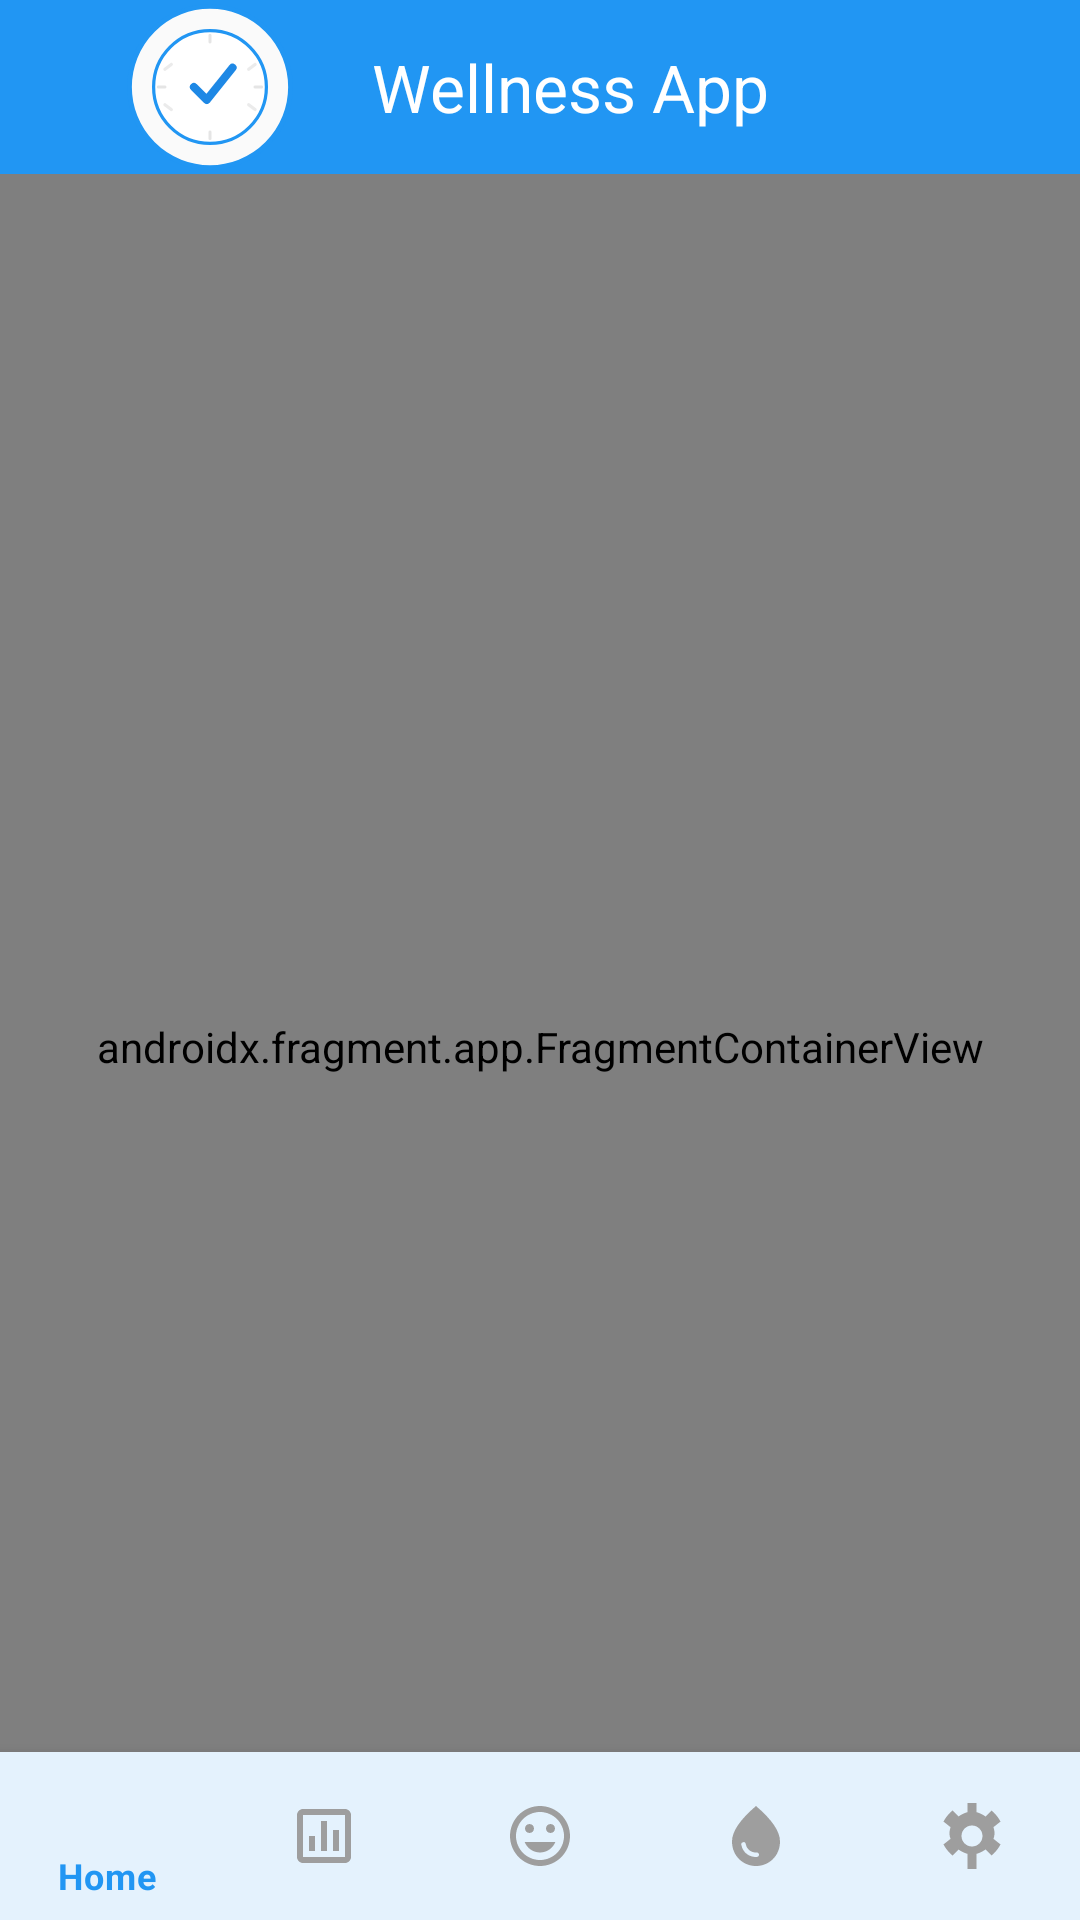

Layout XML and referenced resources for this Android screen:
<!-- AndroidManifest.xml: activity theme Theme.WellnessApp -->
<!-- res/layout/activity_main.xml -->
<?xml version="1.0" encoding="utf-8"?>
<androidx.coordinatorlayout.widget.CoordinatorLayout 
    xmlns:android="http://schemas.android.com/apk/res/android"
    xmlns:app="http://schemas.android.com/apk/res-auto"
    android:layout_width="match_parent"
    android:layout_height="match_parent"
    android:background="?attr/colorSurface">

    <com.google.android.material.appbar.AppBarLayout
        android:id="@+id/app_bar_layout"
        android:layout_width="match_parent"
        android:layout_height="wrap_content"
        android:background="?attr/colorPrimary"
        app:elevation="4dp">

        <com.google.android.material.appbar.MaterialToolbar
            android:id="@+id/toolbar"
            android:layout_width="match_parent"
            android:layout_height="58dp"
            android:background="?attr/colorPrimary"
            android:theme="@style/ThemeOverlay.Material3.Dark.ActionBar"
            app:logo="@drawable/ic_app_logo"
            app:logoDescription="@string/app_name"
            app:title="@string/app_name"
            app:titleTextColor="?attr/colorOnPrimary" />

    </com.google.android.material.appbar.AppBarLayout>

    <androidx.fragment.app.FragmentContainerView
        android:id="@+id/fragment_container"
        android:name="androidx.navigation.fragment.NavHostFragment"
        android:layout_width="match_parent"
        android:layout_height="match_parent"
        app:defaultNavHost="true"
        app:layout_behavior="@string/appbar_scrolling_view_behavior" />

    <com.google.android.material.bottomnavigation.BottomNavigationView
        android:id="@+id/bottom_navigation"
        android:layout_width="match_parent"
        android:layout_height="wrap_content"
        android:layout_gravity="bottom"
        android:background="?attr/colorSurface"
        app:elevation="8dp"
        app:itemIconTint="@drawable/bottom_nav_selector"
        app:itemTextColor="@drawable/bottom_nav_selector"
        app:menu="@menu/bottom_navigation_menu" />

</androidx.coordinatorlayout.widget.CoordinatorLayout>
<!-- resources referenced by this layout -->
<resources>
  <!-- drawable bottom_nav_selector (drawable) -->
  <?xml version="1.0" encoding="utf-8"?>
  <selector xmlns:android="http://schemas.android.com/apk/res/android">
      <item 
          android:state_checked="true" 
          android:color="@color/nav_selected" />
      <item 
          android:state_checked="false" 
          android:color="@color/nav_unselected" />
  </selector>
  <string name="app_name">Wellness App</string>
  <color name="nav_selected">#2196F3</color>
  <color name="nav_unselected">#9E9E9E</color>
  <color name="primary">#2196F3</color>
  <color name="primary_dark">#1976D2</color>
  <color name="text_on_primary">#FFFFFF</color>
  <color name="secondary">#4CAF50</color>
  <color name="secondary_dark">#087F23</color>
  <color name="text_on_secondary">#FFFFFF</color>
  <color name="background">#FAFAFA</color>
  <color name="surface">#FFFFFF</color>
  <color name="text_on_background">#212121</color>
  <color name="text_on_surface">#212121</color>
  <style name="Widget.WellnessApp.Button" parent="Widget.MaterialComponents.Button">
          <item name="android:textColor">@color/button_text_primary</item>
          <item name="android:padding">12dp</item>
          <item name="android:minHeight">48dp</item>
          <item name="cornerRadius">24dp</item>
          <item name="backgroundTint">@color/button_primary</item>
      </style>
  <style name="Widget.WellnessApp.CardView" parent="Widget.MaterialComponents.CardView">
          <item name="cardElevation">4dp</item>
          <item name="cardCornerRadius">12dp</item>
          <item name="contentPadding">16dp</item>
          <item name="cardBackgroundColor">@color/card_background</item>
      </style>
  <style name="Widget.WellnessApp.FloatingActionButton" parent="Widget.MaterialComponents.FloatingActionButton">
          <item name="tint">@color/text_on_secondary</item>
          <item name="backgroundTint">@color/primary</item>
      </style>
  <style name="Widget.WellnessApp.TextInputLayout" parent="Widget.MaterialComponents.TextInputLayout.OutlinedBox">
          <item name="boxStrokeColor">@color/outline</item>
          <item name="hintTextColor">@color/text_hint</item>
          <item name="android:textColorHint">@color/text_hint</item>
          <item name="android:textColor">@color/text_primary</item>
      </style>
  <style name="Widget.WellnessApp.BottomNavigationView" parent="Widget.MaterialComponents.BottomNavigationView">
          <item name="itemIconTint">@drawable/bottom_nav_selector</item>
          <item name="itemTextColor">@drawable/bottom_nav_selector</item>
          <item name="android:background">@color/nav_background</item>
      </style>
  <color name="button_text_primary">#FFFFFF</color>
  <color name="button_primary">#2196F3</color>
  <color name="card_background">#FFFFFF</color>
  <color name="outline">#E0E0E0</color>
  <color name="text_hint">#BDBDBD</color>
  <color name="text_primary">#212121</color>
  <color name="nav_background">#FFFFFF</color>
</resources>
